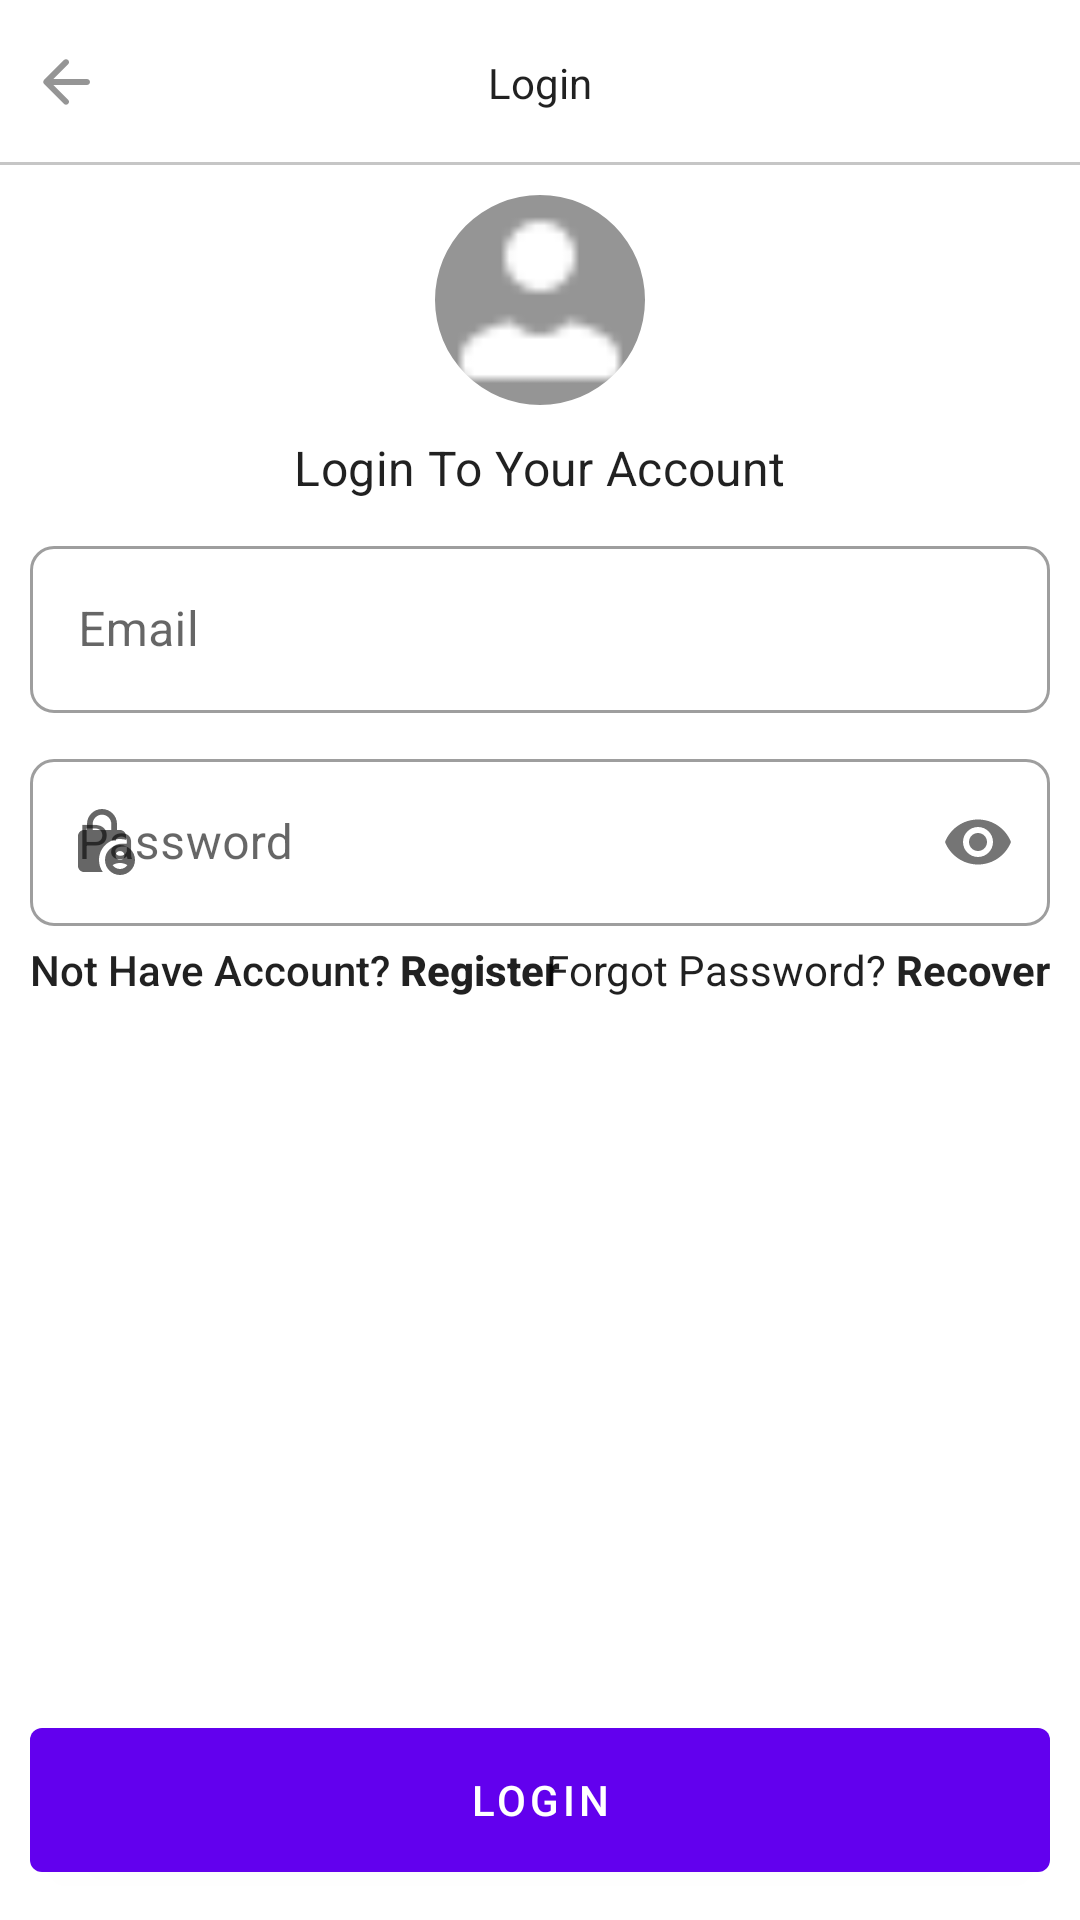

Layout XML and referenced resources for this Android screen:
<!-- AndroidManifest.xml: application theme Theme.Vitsp -->
<!-- res/layout/activity_login_email.xml -->
<?xml version="1.0" encoding="utf-8"?>
<RelativeLayout xmlns:android="http://schemas.android.com/apk/res/android"
    xmlns:app="http://schemas.android.com/apk/res-auto"
    xmlns:tools="http://schemas.android.com/tools"
    android:id="@+id/main"
    android:layout_width="match_parent"
    android:layout_height="match_parent"
    tools:context=".activity.LoginEmailActivity"
    >

    <RelativeLayout
        android:layout_width="match_parent"
        android:layout_height="@dimen/m_toolbar_height"
        android:id="@+id/toolbarRL"
        >
        <ImageButton
            android:layout_width="wrap_content"
            android:layout_height="wrap_content"
            android:src="@drawable/ic_back_gray"
            android:id="@+id/toolbarBackBtn"
            android:background="@android:color/transparent"
            android:layout_centerVertical="true"
            android:padding="10dp"/>
        <TextView
            android:layout_width="wrap_content"
            android:layout_height="wrap_content"
            android:id="@+id/toolbarTitleTv"
            android:text="Login"
            style="@style/TextAppearance.AppCompat.Body1"
            android:layout_centerInParent="true"/>
        <View
            android:layout_width="match_parent"
            android:layout_height="1dp"
            android:background="@color/colorGray02"
            android:layout_alignParentBottom="true"/>

    </RelativeLayout>


    <RelativeLayout
        android:layout_width="match_parent"
        android:layout_height="match_parent"
        android:layout_below="@id/toolbarRL"
        android:padding="10dp">
        <com.google.android.material.imageview.ShapeableImageView
            android:layout_width="70dp"
            android:layout_height="70dp"
            android:layout_centerHorizontal="true"
            android:background="@color/colorGray01"
            android:src="@drawable/ic_person_white"
            android:id="@+id/profileiv"
            app:shapeAppearanceOverlay="@style/ImageStyle_circle"/>

        <TextView
            android:layout_width="wrap_content"
            android:layout_height="wrap_content"
            android:id="@+id/loginLableTv"
            android:layout_centerHorizontal="true"
            android:text="Login To Your Account"
            android:layout_marginTop="10dp"
            android:layout_below="@id/profileiv"
            style="@style/TextAppearance.MaterialComponents.Subtitle1"/>


        <com.google.android.material.textfield.TextInputLayout
            android:layout_width="match_parent"
            android:layout_height="wrap_content"
            android:id="@+id/emailTil"
            style="@style/Widget.MaterialComponents.TextInputLayout.OutlinedBox"
            android:layout_below="@id/loginLableTv"
            android:layout_marginTop="10dp"
            app:boxCornerRadiusBottomEnd="8dp"
            app:boxCornerRadiusBottomStart="8dp"
            app:boxCornerRadiusTopEnd="8dp"
            app:boxCornerRadiusTopStart="8dp"
            app:startIconDrawable="@drawable/ic_mail_white"
            android:hint="Email">

            <com.google.android.material.textfield.TextInputEditText
                android:id="@+id/emailEt"
                android:layout_width="match_parent"
                android:layout_height="wrap_content"
                android:inputType="textEmailAddress" />

        </com.google.android.material.textfield.TextInputLayout>

        <com.google.android.material.textfield.TextInputLayout
            android:layout_width="match_parent"
            android:layout_height="wrap_content"
            android:id="@+id/passwordTil"
            style="@style/Widget.MaterialComponents.TextInputLayout.OutlinedBox"
            android:layout_below="@id/emailTil"
            android:layout_marginTop="10dp"
            app:boxCornerRadiusBottomEnd="8dp"
            app:boxCornerRadiusBottomStart="8dp"
            app:boxCornerRadiusTopEnd="8dp"
            app:boxCornerRadiusTopStart="8dp"
            android:hint="Password"
            app:passwordToggleEnabled="true"
            app:startIconDrawable="@drawable/ic_lock_white"
            >

            <com.google.android.material.textfield.TextInputEditText
                android:id="@+id/passwordEt"
                android:layout_width="match_parent"
                android:layout_height="wrap_content"
                android:inputType="textPassword" />

        </com.google.android.material.textfield.TextInputLayout>


        <TextView
            android:layout_width="wrap_content"
            android:layout_height="wrap_content"
            android:id="@+id/forgotPasswordTv"
            android:layout_below="@id/passwordTil"
            android:layout_alignParentEnd="true"
            android:layout_marginTop="5dp"
            style="@style/Widget.MaterialComponents.TextInputLayout.OutlinedBox"
            android:text="@string/forgot_password_recover"/>
        <TextView
            android:layout_width="wrap_content"
            android:layout_height="wrap_content"
            android:text="@string/not_have_account_register"
            android:id="@+id/noAccountTv"
            android:layout_marginTop="5dp"
            android:layout_below="@id/passwordTil"
            style="@style/TextAppearance.AppCompat.Body2"/>

        <com.google.android.material.button.MaterialButton
            android:id="@+id/loginBtn"
            android:text="Login"
            android:layout_width="match_parent"
            android:layout_height="wrap_content"
            android:minHeight="@dimen/m_button_height"
            android:layout_alignParentBottom="true"
            />




    </RelativeLayout>

</RelativeLayout>
<!-- resources referenced by this layout -->
<resources>
  <color name="colorGray01">#959595</color>
  <color name="colorGray02">#c6c6c6</color>
  <dimen name="m_button_height">60dp</dimen>
  <dimen name="m_toolbar_height">55dp</dimen>
  <!-- drawable ic_back_gray (drawable) -->
  <vector xmlns:android="http://schemas.android.com/apk/res/android" android:autoMirrored="true" android:height="24dp" android:tint="#959595" android:viewportHeight="24" android:viewportWidth="24" android:width="24dp">
        
      <path android:fillColor="@android:color/white" android:pathData="M19,11H7.83l4.88,-4.88c0.39,-0.39 0.39,-1.03 0,-1.42 -0.39,-0.39 -1.02,-0.39 -1.41,0l-6.59,6.59c-0.39,0.39 -0.39,1.02 0,1.41l6.59,6.59c0.39,0.39 1.02,0.39 1.41,0 0.39,-0.39 0.39,-1.02 0,-1.41L7.83,13H19c0.55,0 1,-0.45 1,-1s-0.45,-1 -1,-1z"/>
      
  </vector>
  <!-- drawable ic_lock_white (drawable) -->
  <vector xmlns:android="http://schemas.android.com/apk/res/android" android:height="24dp" android:tint="#FFFFFF" android:viewportHeight="24" android:viewportWidth="24" android:width="24dp">
        
      <path android:fillColor="@android:color/white" android:pathData="M18,11c0.7,0 1.37,0.1 2,0.29V10c0,-1.1 -0.9,-2 -2,-2h-1V6c0,-2.76 -2.24,-5 -5,-5S7,3.24 7,6v2H6c-1.1,0 -2,0.9 -2,2v10c0,1.1 0.9,2 2,2h6.26C11.47,20.87 11,19.49 11,18C11,14.13 14.13,11 18,11zM8.9,6c0,-1.71 1.39,-3.1 3.1,-3.1s3.1,1.39 3.1,3.1v2H8.9V6z"/>
        
      <path android:fillColor="@android:color/white" android:pathData="M18,13c-2.76,0 -5,2.24 -5,5s2.24,5 5,5s5,-2.24 5,-5S20.76,13 18,13zM18,15c0.83,0 1.5,0.67 1.5,1.5S18.83,18 18,18s-1.5,-0.67 -1.5,-1.5S17.17,15 18,15zM18,21c-1.03,0 -1.94,-0.52 -2.48,-1.32C16.25,19.26 17.09,19 18,19s1.75,0.26 2.48,0.68C19.94,20.48 19.03,21 18,21z"/>
      
  </vector>
  <!-- drawable ic_person_white: png bitmap (drawable, 264 bytes) -->
  <string name="forgot_password_recover">Forgot Password? <b>Recover</b></string>
  <string name="not_have_account_register">Not Have Account? <b>Register</b></string>
  <style name="ImageStyle_circle">
          <item name="cornerSize">50%</item>
          <item name="cornerFamily">rounded</item>
      </style>
  <style name="Theme.Vitsp" parent="Base.Theme.Vitsp" />
  <style name="Base.Theme.Vitsp" parent="Theme.MaterialComponents.DayNight.NoActionBar">
          
          
  
      </style>
</resources>
